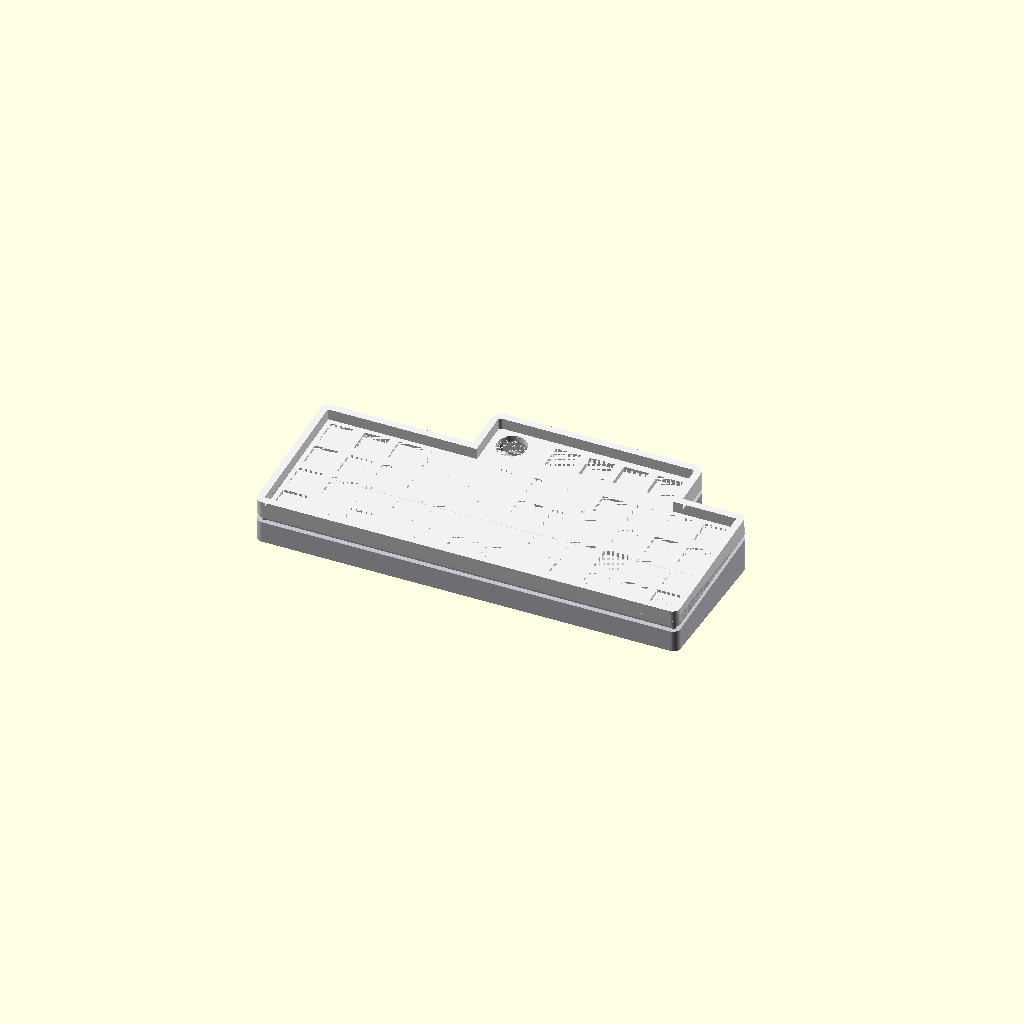
Cell 1: the model at its default parameters.
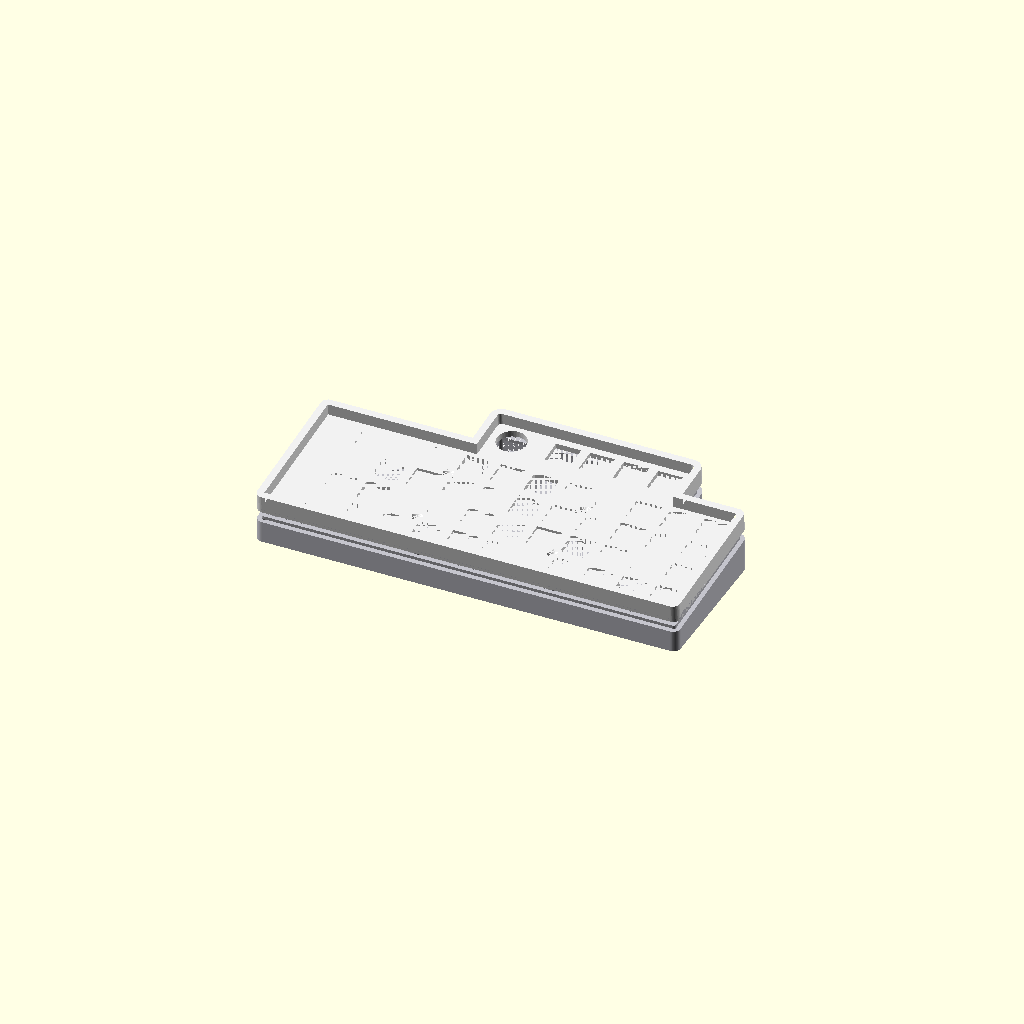
Cell 2 — explode set to 6, the other parameters unchanged.
One fixed orthographic camera (rotation 55°, 0°, 25°; colour scheme Cornfield) for every cell.
OpenSCAD source file v1/STL/void40_assembly.scad:
include <void40_common.scad>;

// Preview helper: top + bottom together.
// Increase explode for an exploded view.

explode = 3;
void40_assembly(explode = explode);
Parameter table extracted from the source (name, type, default, range or options):
explode: number, default 3
